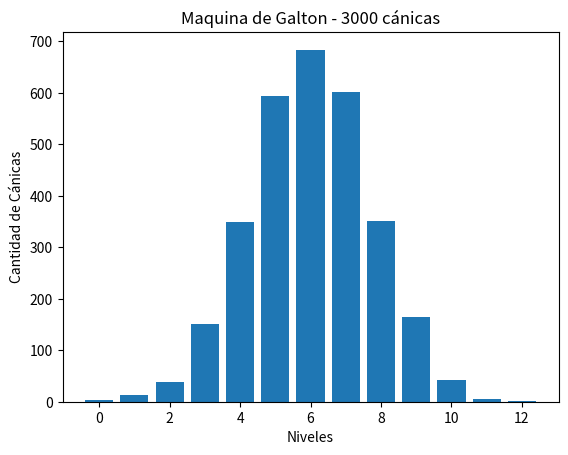

Reproduce this figure in Python.
import matplotlib.pyplot as pl
import numpy as np

niveles=12
nivelesArray = np.zeros(niveles + 1)   ## utilizamos la función np zeros para definir el tamaño de nuestro arreglo, que en este caso son los niveles
canicas = 3000  #definimos la variable canicas, que son las solicitadas en el proyecto

def generateResults():
    ###  Función para obtener los resultados 
    #de cada una de las cánicas 
    for _ in range(canicas):      #Comenzamos el ciclo por las 3000 canicas
        firstPos = 0           #La primer posición de la cánica es en el valor 0 porque aún no se lanza
        for _ in range(niveles):         #Ciclo por cada uno de los niveles para decidir el camino de la cánica
            if np.random.rand() > 0.5:    # Utilizamos la función rand. que nos da un valor entre 0 y 1 para decidir si va a la derecha o la izquierda
                firstPos += 1
        nivelesArray[firstPos] += 1             #Se suma en 1 en el nivel del resultado de nuestra condicionante
    return nivelesArray   

result = generateResults()   

def createGraph():  

    ### función que generá la gráfica   ##

    pl.bar(range(niveles +1), result)                  #SE pasa el rango para los niveles y la variable result que tiene los valores
    pl.xlabel('Niveles')
    pl.ylabel('Cantidad de Cánicas')
    pl.title('Maquina de Galton - 3000 cánicas')
    pl.show()

createGraph()

